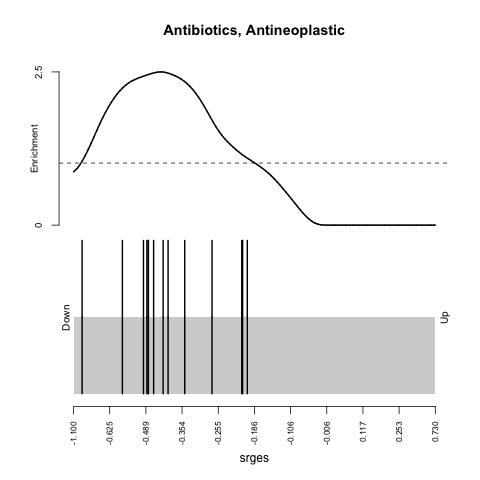

Source data for this figure (header and first rows):
, X, pert_iname, sRGES, n, medRGES, sd, p, rank
296, 296, actinomycin-d, -0.7688, 3, -0.7555, 0.04852, 1e-04, 296
1681, 1681, idarubicin, -0.5778, 86, -0.5953, 0.2819, 0.0144, 1681
2406, 2406, daunorubicin, -0.4972, 107, -0.5519, 0.3271, 0.0469, 2406
2523, 2523, doxorubicin, -0.4835, 79, -0.5156, 0.2974, 0.0566, 2523
2570, 2570, TNP-470, -0.4782, 3, -0.5823, 0.2881, 0.061, 2570
2577, 2577, dactinomycin, -0.4774, 25, -0.5269, 0.2224, 0.0619, 2577
2755, 2755, epirubicin, -0.4558, 4, -0.546, 0.2346, 0.0805, 2755
3082, 3082, mitomycin-c, -0.4192, 25, -0.5476, 0.2677, 0.1161, 3082
3252, 3252, pidorubicine, -0.4007, 26, -0.4391, 0.2595, 0.1353, 3252
3825, 3825, streptozotocin, -0.3451, 2, -0.3451, 0.5553, 0.1928, 3825
4764, 4764, indirubin, -0.268, 38, -0.3235, 0.3357, 0.2468, 4764
5786, 5786, ubenimex, -0.2074, 8, -0.4179, 0.4736, 0.2592, 5786
5816, 5816, geldanamycin, -0.2058, 638, -0.1836, 0.3456, 0.2596, 5816
5977, 5977, sirolimus, -0.1972, 288, -0.197, 0.3495, 0.261, 5977
